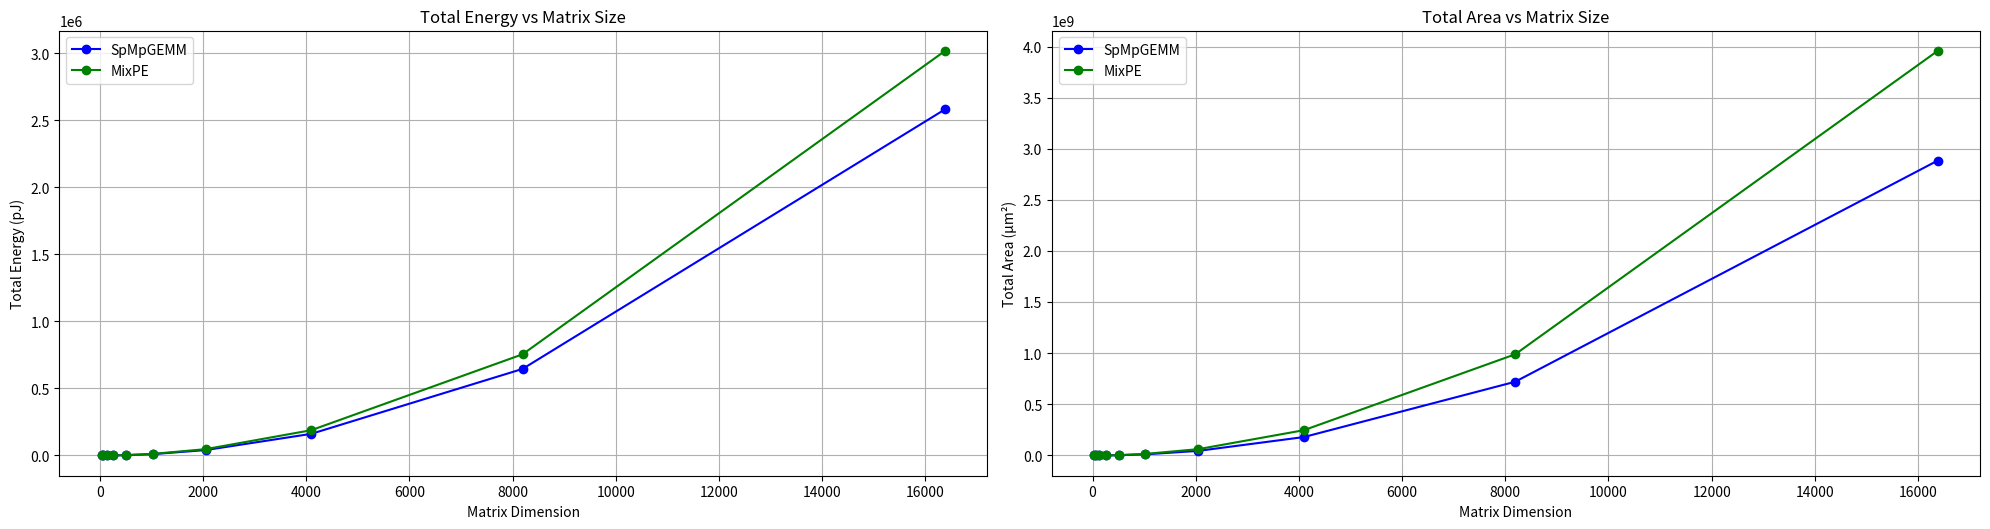

The script that saved this image:
import numpy as np
from dataclasses import dataclass
from typing import Dict, Tuple
import matplotlib.pyplot as plt

@dataclass
class HardwareCosts:
    # Energy costs in pJ from Table 3.1
    ENERGY = {
        'add_8bit': 0.03,
        'add_32bit': 0.1,
        'mul_8bit': 0.2,
        'mul_32bit': 3.1,
        'transmission_gate': 0.001,
        'shift_8bit': 0.01, 
        'compare_4bit': 0.005  
    }
    
    # Area costs in μm² from Table 3.2
    AREA = {
        'add_8bit': 36,
        'add_32bit': 137,
        'mul_8bit': 282,
        'mul_32bit': 3495,
        'transmission_gate': 1, 
        'shift_8bit': 15,  
        'compare_4bit': 8  
    }

def calculate_mixpe_costs(weight_bits: int = 4, activation_bits: int = 8) -> Dict:
    # - 4 Shift Operations 
    # - 4 Adders
    # - Comparison Logic for Each Weight Bit
    components = {
        'shifts': {
            'count': weight_bits,
            'energy': weight_bits * HardwareCosts.ENERGY['shift_8bit'],
            'area': weight_bits * HardwareCosts.AREA['shift_8bit']
        },
        'adder_tree': {
            'count': weight_bits,  
            'energy': (weight_bits) * HardwareCosts.ENERGY['add_8bit'],
            'area': (weight_bits) * HardwareCosts.AREA['add_8bit']
        },
        'bit_comparators': {
            'count': weight_bits,
            'energy': weight_bits * HardwareCosts.ENERGY['compare_4bit'],
            'area': weight_bits * HardwareCosts.AREA['compare_4bit']
        }
    }
    
    total_energy = sum(comp['energy'] for comp in components.values())
    total_area = sum(comp['area'] for comp in components.values())
    
    return {
        'config': f"W{weight_bits}A{activation_bits}",
        'components': components,
        'total_energy': total_energy,
        'total_area': total_area
    }

def calculate_pe_costs(tile_dim: int = 4, weight_bits: int = 4, activation_bits: int = 8) -> Dict:

    elements_per_tile = tile_dim * tile_dim
    base_adders = tile_dim * weight_bits - 1
    compressed_adders = base_adders // 4
    
    spmpgemm_components = {
        'transmission_gates': {
            'count': elements_per_tile * weight_bits,
            'energy': elements_per_tile * weight_bits * HardwareCosts.ENERGY['transmission_gate'],
            'area': elements_per_tile * weight_bits * HardwareCosts.AREA['transmission_gate']
        },
        'adder_tree': {
            'count': compressed_adders,
            'energy': compressed_adders * HardwareCosts.ENERGY['add_8bit'],
            'area': compressed_adders * HardwareCosts.AREA['add_8bit']
        }
    }
    
    mac_components = {
        'multipliers': {
            'count': elements_per_tile,
            'energy': elements_per_tile * HardwareCosts.ENERGY['mul_8bit'],
            'area': elements_per_tile * HardwareCosts.AREA['mul_8bit']
        },
        'adder_tree': {
            'count': (elements_per_tile - 1),
            'energy': (elements_per_tile - 1) * HardwareCosts.ENERGY['add_8bit'],
            'area': (elements_per_tile - 1) * HardwareCosts.AREA['add_8bit']
        }
    }
    
    mixpe_costs = calculate_mixpe_costs(weight_bits, activation_bits)
    
    spmpgemm_total_energy = sum(comp['energy'] for comp in spmpgemm_components.values())
    spmpgemm_total_area = sum(comp['area'] for comp in spmpgemm_components.values())
    
    mac_total_energy = sum(comp['energy'] for comp in mac_components.values())
    mac_total_area = sum(comp['area'] for comp in mac_components.values())
    
    return {
        'tile_config': f"{tile_dim}x{tile_dim} W{weight_bits}A{activation_bits}",
        'spmpgemm': {
            'components': spmpgemm_components,
            'total_energy': spmpgemm_total_energy,
            'total_area': spmpgemm_total_area
        },
        'mac': {
            'components': mac_components,
            'total_energy': mac_total_energy,
            'total_area': mac_total_area
        },
        'mixpe': {
            'components': mixpe_costs['components'],
            'total_energy': mixpe_costs['total_energy'],
            'total_area': mixpe_costs['total_area']
        },
        'comparison': {
            'spmpgemm_mac_energy_ratio': spmpgemm_total_energy / mac_total_energy,
            'spmpgemm_mac_area_ratio': spmpgemm_total_area / mac_total_area,
            'mixpe_mac_energy_ratio': mixpe_costs['total_energy'] / mac_total_energy,
            'mixpe_mac_area_ratio': mixpe_costs['total_area'] / mac_total_area
        }
    }

def analyse_matrix_scaling(matrix_sizes: list, tile_dim: int = 4):
    results = []
    for size in matrix_sizes:
        num_tiles = ((size + tile_dim - 1) // tile_dim) ** 2  
        pe_costs = calculate_pe_costs(tile_dim=tile_dim)
        
        results.append({
            'matrix_size': size,
            'num_tiles': num_tiles,
            'total_spmpgemm_energy': pe_costs['spmpgemm']['total_energy'] * num_tiles,
            'total_mac_energy': pe_costs['mac']['total_energy'] * num_tiles,
            'total_mixpe_energy': pe_costs['mixpe']['total_energy'] * num_tiles,
            'total_spmpgemm_area': pe_costs['spmpgemm']['total_area'] * num_tiles,
            'total_mac_area': pe_costs['mac']['total_area'] * num_tiles,
            'total_mixpe_area': pe_costs['mixpe']['total_area'] * num_tiles
        })
    
    return results

def plot_scaling_analysis(matrix_sizes: list, results: list):
    plt.figure(figsize=(20, 10))
    
    # Energy
    plt.subplot(2, 2, 1)
    plt.plot(matrix_sizes, [r['total_spmpgemm_energy'] for r in results], 'b-o', label='SpMpGEMM')
    # plt.plot(matrix_sizes, [r['total_mac_energy'] for r in results], 'r-o', label='MAC')
    plt.plot(matrix_sizes, [r['total_mixpe_energy'] for r in results], 'g-o', label='MixPE')
    plt.title('Total Energy vs Matrix Size')
    plt.xlabel('Matrix Dimension')
    plt.ylabel('Total Energy (pJ)')
    plt.grid(True)
    plt.legend()
    
    # Area 
    plt.subplot(2, 2, 2)
    plt.plot(matrix_sizes, [r['total_spmpgemm_area'] for r in results], 'b-o', label='SpMpGEMM')
    # plt.plot(matrix_sizes, [r['total_mac_area'] for r in results], 'r-o', label='MAC')
    plt.plot(matrix_sizes, [r['total_mixpe_area'] for r in results], 'g-o', label='MixPE')
    plt.title('Total Area vs Matrix Size')
    plt.xlabel('Matrix Dimension')
    plt.ylabel('Total Area (μm²)')
    plt.grid(True)
    plt.legend()
    
    plt.tight_layout()
    plt.show()

if __name__ == "__main__":
    print("Analysis for a single PE:")
    results = calculate_pe_costs(tile_dim=4, weight_bits=4, activation_bits=8)

    print("\nAnalyzing scaling with matrix size...")
    matrix_sizes = [32, 64, 128, 256, 512, 1024, 2048, 4096, 8192, 16384]
    scaling_results = analyse_matrix_scaling(matrix_sizes)
    
    plot_scaling_analysis(matrix_sizes, scaling_results)